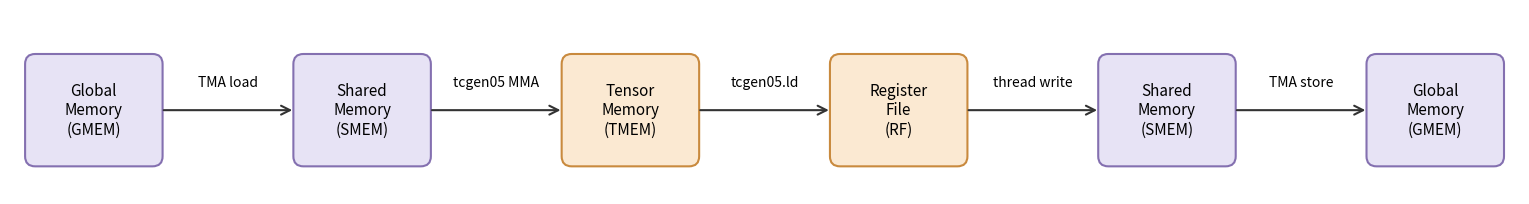

This figure's Python source: (Note: this script raises an exception after producing the figure.)
"""Regenerate img/memory_dataflow.png.

Illustrates the canonical data flow of a Blackwell GEMM-like kernel:

    GMEM --TMA load--> SMEM --tcgen05 MMA--> TMEM --tcgen05.ld--> RF
         --thread write--> SMEM --TMA store--> GMEM

Usage:
    python img/scripts/gen_memory_dataflow.py
"""

import os

import matplotlib.pyplot as plt
from matplotlib.patches import FancyBboxPatch, FancyArrowPatch


BOXES = [
    ("Global\nMemory\n(GMEM)", "gmem"),
    ("Shared\nMemory\n(SMEM)", "smem"),
    ("Tensor\nMemory\n(TMEM)", "tmem"),
    ("Register\nFile\n(RF)", "rf"),
    ("Shared\nMemory\n(SMEM)", "smem"),
    ("Global\nMemory\n(GMEM)", "gmem"),
]

EDGE_LABELS = [
    "TMA load",
    "tcgen05 MMA",
    "tcgen05.ld",
    "thread write",
    "TMA store",
]

# Two colour families: GMEM/SMEM are "staging" (purple), TMEM/RF are
# Tensor-Core-resident (amber), matching the original hand-drawn diagram.
COLOURS = {
    "gmem": ("#E7E3F5", "#8470B0"),  # (fill, edge)
    "smem": ("#E7E3F5", "#8470B0"),
    "tmem": ("#FBE9D2", "#C98A3E"),
    "rf":   ("#FBE9D2", "#C98A3E"),
}

BOX_W = 1.6
BOX_H = 1.3
GAP = 1.6
Y = 0.0


def draw_box(ax, cx, cy, w, h, text, fill, edge):
    patch = FancyBboxPatch(
        (cx - w / 2, cy - h / 2),
        w,
        h,
        boxstyle="round,pad=0.02,rounding_size=0.12",
        linewidth=1.5,
        facecolor=fill,
        edgecolor=edge,
    )
    ax.add_patch(patch)
    ax.text(cx, cy, text, ha="center", va="center", fontsize=11)


def draw_arrow(ax, x_from, x_to, y, label):
    arrow = FancyArrowPatch(
        (x_from, y),
        (x_to, y),
        arrowstyle="->",
        mutation_scale=16,
        linewidth=1.5,
        color="#333333",
    )
    ax.add_patch(arrow)
    ax.text(
        (x_from + x_to) / 2,
        y + 0.25,
        label,
        ha="center",
        va="bottom",
        fontsize=10,
    )


def main():
    n_boxes = len(BOXES)
    total_w = n_boxes * BOX_W + (n_boxes - 1) * GAP
    fig, ax = plt.subplots(figsize=(total_w * 0.95, 1.9), dpi=200)

    centres = []
    x = BOX_W / 2
    for text, kind in BOXES:
        centres.append(x)
        fill, edge = COLOURS[kind]
        draw_box(ax, x, Y, BOX_W, BOX_H, text, fill, edge)
        x += BOX_W + GAP

    for i, label in enumerate(EDGE_LABELS):
        x_from = centres[i] + BOX_W / 2
        x_to = centres[i + 1] - BOX_W / 2
        draw_arrow(ax, x_from, x_to, Y, label)

    ax.set_xlim(-0.2, total_w + 0.2)
    ax.set_ylim(-1.0, 1.2)
    ax.set_aspect("equal")
    ax.axis("off")
    plt.tight_layout(pad=0.2)

    out_path = os.path.join(
        os.path.dirname(os.path.abspath(__file__)), "..", "memory_dataflow.png"
    )
    fig.savefig(out_path, bbox_inches="tight", pad_inches=0.1)
    print(f"Wrote {os.path.abspath(out_path)}")


if __name__ == "__main__":
    main()
